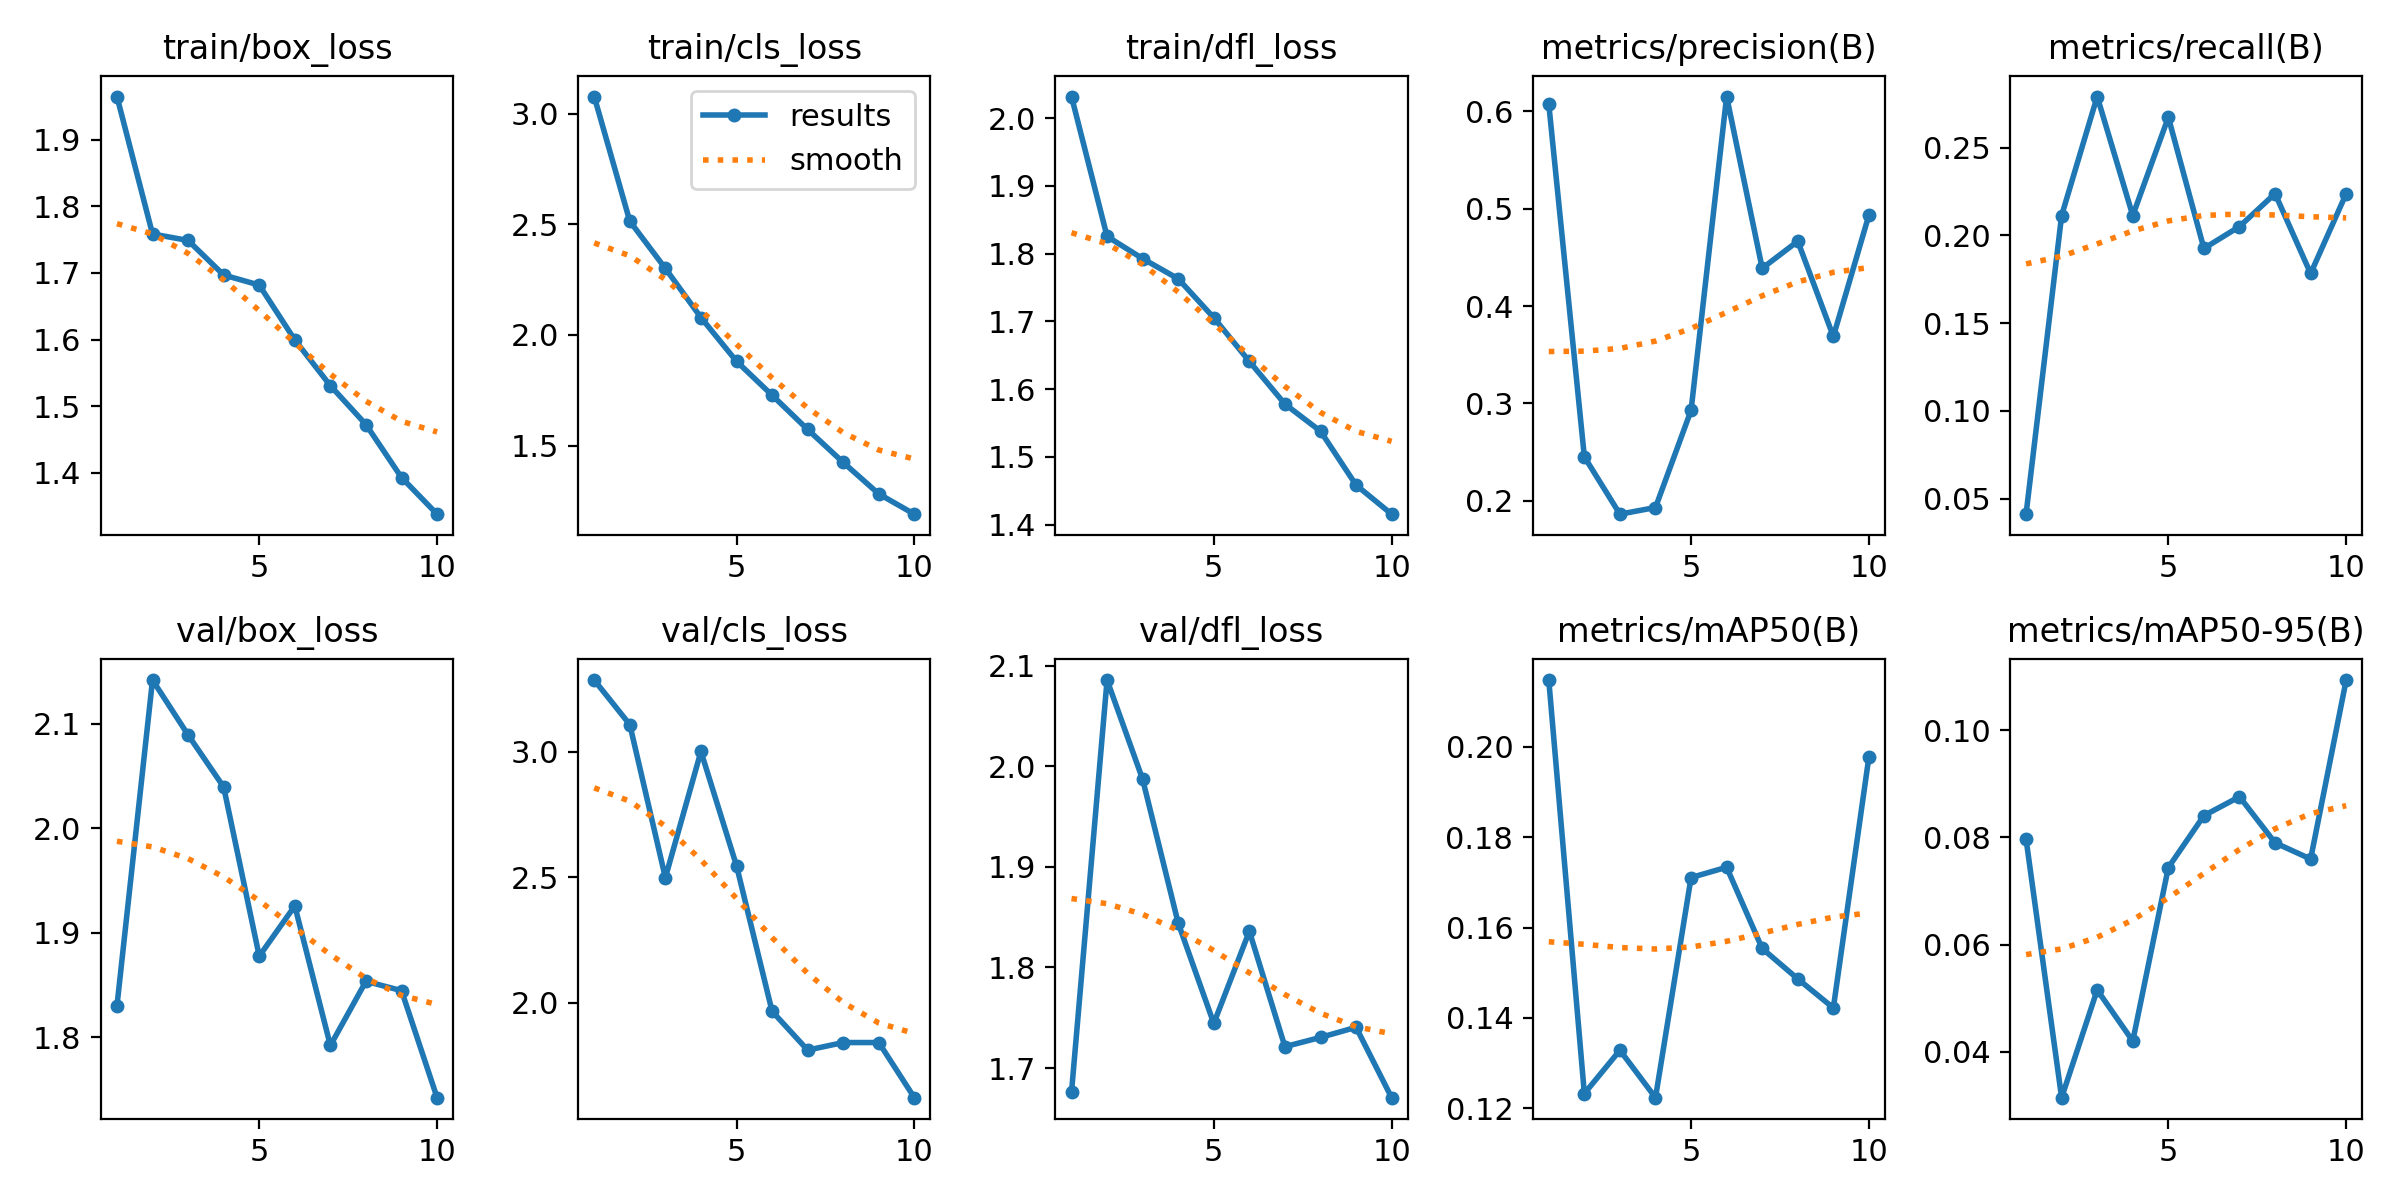

Source data for this figure (header and first rows):
epoch, time, train/box_loss, train/cls_loss, train/dfl_loss, metrics/precision(B), metrics/recall(B), metrics/mAP50(B), metrics/mAP50-95(B), val/box_loss, val/cls_loss, val/dfl_loss, lr/pg0, lr/pg1, lr/pg2
1, 65.46, 1.965, 3.078, 2.032, 0.6077, 0.04115, 0.2148, 0.07969, 1.83, 3.286, 1.676, 0.0005467, 0.0005467, 0.0005467
2, 136.4, 1.759, 2.515, 1.825, 0.2451, 0.2113, 0.1233, 0.03147, 2.142, 3.108, 2.086, 0.0009932, 0.0009932, 0.0009932
3, 205.5, 1.749, 2.301, 1.793, 0.1862, 0.2792, 0.1328, 0.05155, 2.089, 2.499, 1.987, 0.00133, 0.00133, 0.00133
4, 278.8, 1.697, 2.079, 1.763, 0.193, 0.2113, 0.1224, 0.04203, 2.04, 3.001, 1.844, 0.001172, 0.001172, 0.001172
5, 348.5, 1.682, 1.881, 1.705, 0.2928, 0.2674, 0.1711, 0.07438, 1.878, 2.546, 1.744, 0.001007, 0.001007, 0.001007
6, 435.7, 1.599, 1.728, 1.641, 0.6153, 0.1926, 0.1734, 0.08405, 1.926, 1.967, 1.836, 0.0008418, 0.0008418, 0.0008418
7, 526.8, 1.531, 1.573, 1.578, 0.4389, 0.2051, 0.1554, 0.08758, 1.792, 1.812, 1.721, 0.0006768, 0.0006768, 0.0006768
8, 615.1, 1.472, 1.424, 1.538, 0.4667, 0.2238, 0.1487, 0.07899, 1.854, 1.842, 1.73, 0.0005118, 0.0005118, 0.0005118
9, 703.2, 1.393, 1.281, 1.458, 0.3688, 0.1783, 0.1422, 0.07596, 1.845, 1.842, 1.74, 0.0003467, 0.0003467, 0.0003467
10, 790.8, 1.338, 1.19, 1.415, 0.4935, 0.2238, 0.1978, 0.1093, 1.742, 1.623, 1.671, 0.0001817, 0.0001817, 0.0001817
